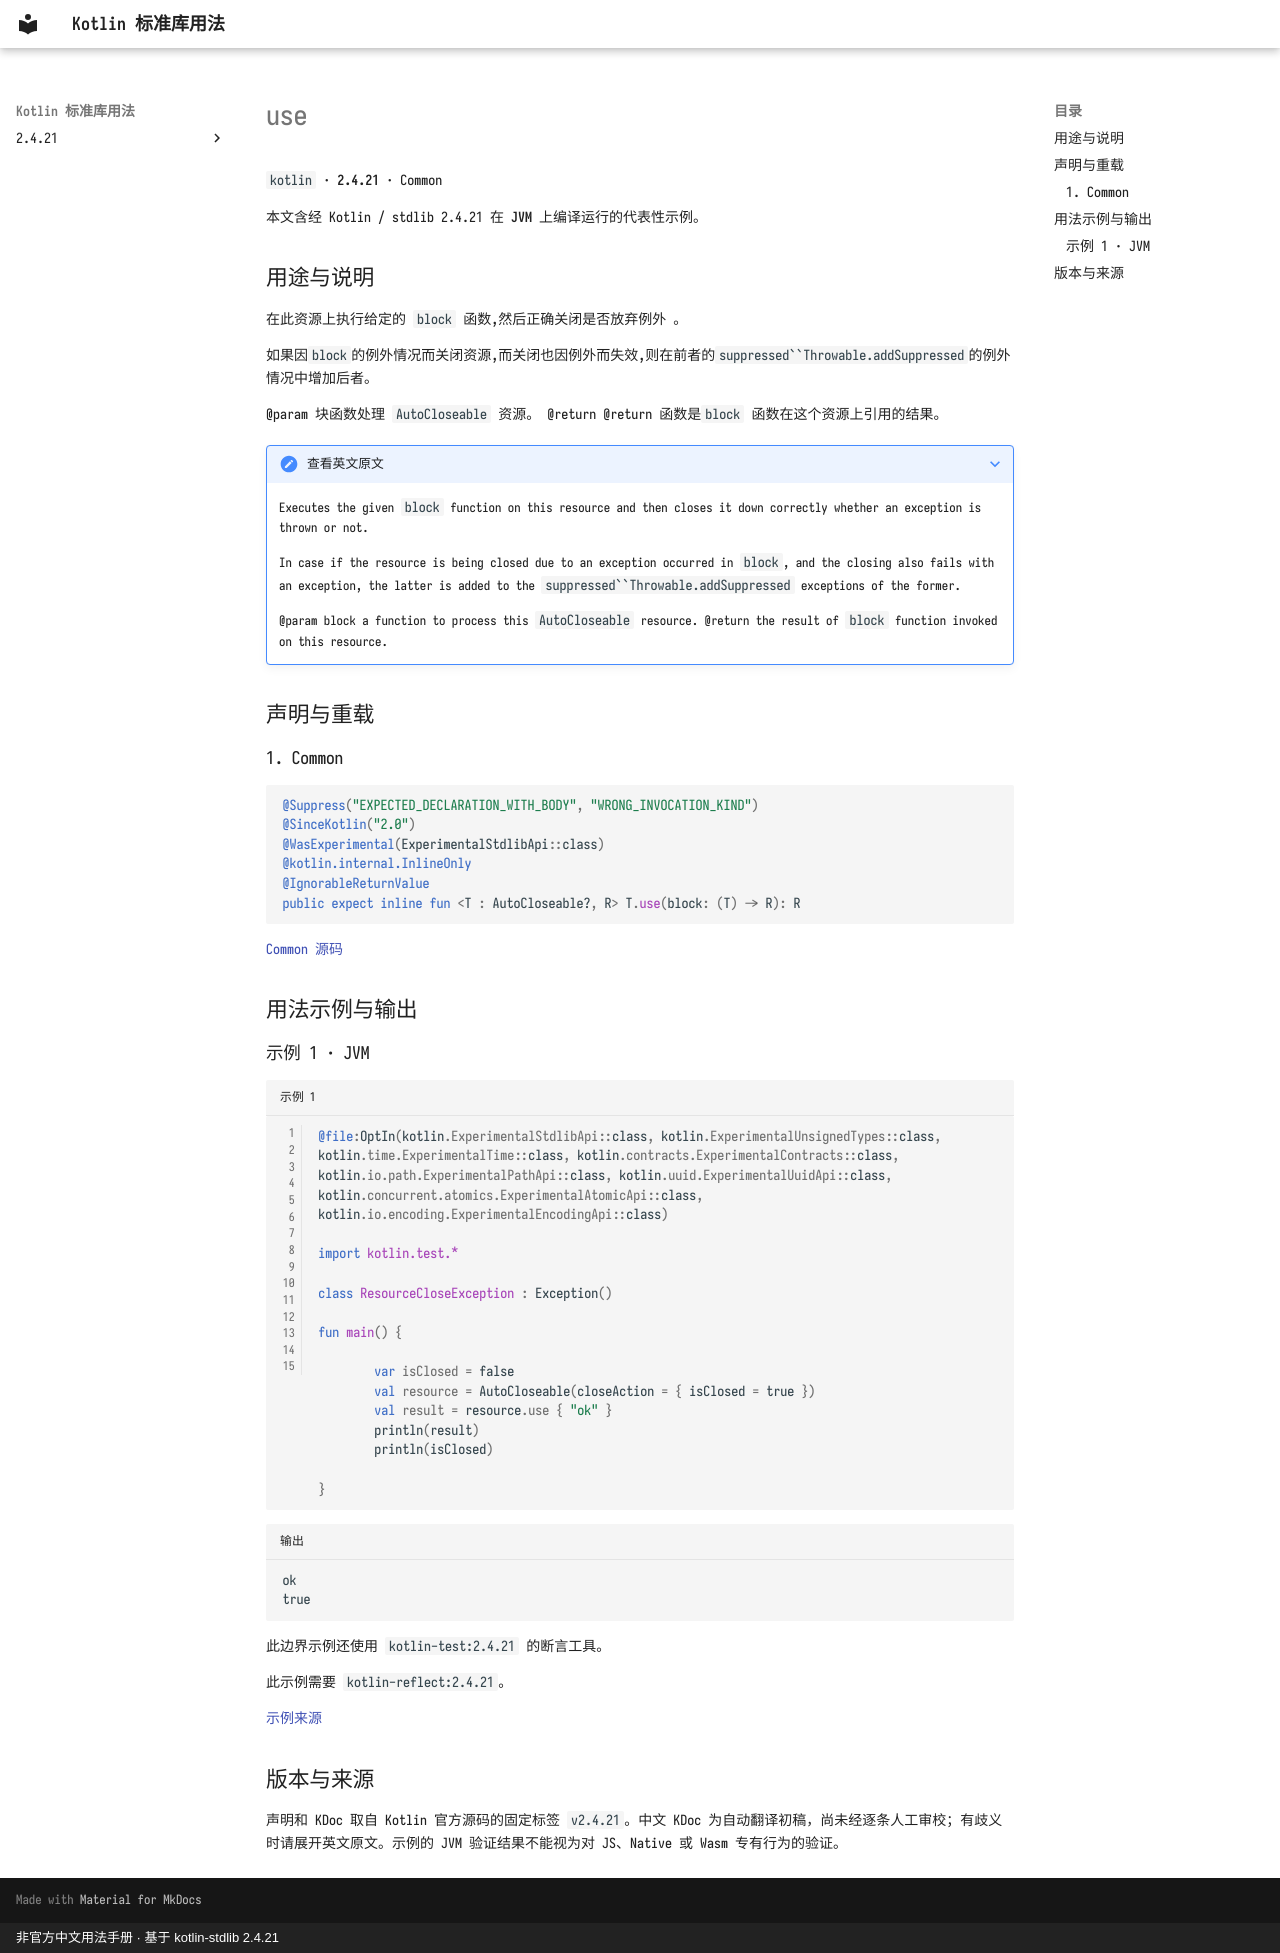

repository: oooooooko/kotlin-stdlib-docs · page: zh/api/kotlin/use--a3b142af/index.html · generator: mkdocs · copyright: 非官方中文用法手册 · 基于 kotlin-stdlib 2.4.21

# use

`kotlin` · **2.4.21** · Common

本文含经 Kotlin / stdlib 2.4.21 在 **JVM** 上编译运行的代表性示例。

## 用途与说明

在此资源上执行给定的 `block` 函数,然后正确关闭是否放弃例外 。

如果因`block`的例外情况而关闭资源,而关闭也因例外而失效,则在前者的`suppressed``Throwable.addSuppressed`的例外情况中增加后者。

@param 块函数处理 `AutoCloseable` 资源。 @return @return 函数是`block` 函数在这个资源上引用的结果。

??? note "查看英文原文"

    Executes the given `block` function on this resource and then closes it down correctly whether an exception
    is thrown or not.
    
    In case if the resource is being closed due to an exception occurred in `block`, and the closing also fails with an exception,
    the latter is added to the `suppressed``Throwable.addSuppressed` exceptions of the former.
    
    @param block a function to process this `AutoCloseable` resource.
    @return the result of `block` function invoked on this resource.

## 声明与重载

### 1. Common

```kotlin
@Suppress("EXPECTED_DECLARATION_WITH_BODY", "WRONG_INVOCATION_KIND")
@SinceKotlin("2.0")
@WasExperimental(ExperimentalStdlibApi::class)
@kotlin.internal.InlineOnly
@IgnorableReturnValue
public expect inline fun <T : AutoCloseable?, R> T.use(block: (T) -> R): R
```

[Common 源码](https://github.com/JetBrains/kotlin/blob/v2.4.21/libraries/stdlib/src/kotlin/AutoCloseable.kt#L66)

## 用法示例与输出

### 示例 1 · JVM

```kotlin title="示例 1" linenums="1"
@file:OptIn(kotlin.ExperimentalStdlibApi::class, kotlin.ExperimentalUnsignedTypes::class, kotlin.time.ExperimentalTime::class, kotlin.contracts.ExperimentalContracts::class, kotlin.io.path.ExperimentalPathApi::class, kotlin.uuid.ExperimentalUuidApi::class, kotlin.concurrent.atomics.ExperimentalAtomicApi::class, kotlin.io.encoding.ExperimentalEncodingApi::class)

import kotlin.test.*

class ResourceCloseException : Exception()

fun main() {

        var isClosed = false
        val resource = AutoCloseable(closeAction = { isClosed = true })
        val result = resource.use { "ok" }
        println(result)
        println(isClosed)
    
}
```

```text title="输出"
ok
true
```

此边界示例还使用 `kotlin-test:2.4.21` 的断言工具。

此示例需要 `kotlin-reflect:2.4.21`。

[示例来源](https://github.com/JetBrains/kotlin/blob/v2.4.21/libraries/stdlib/test/autoCloseable/AutoCloseableConstructorFunctionTest.kt#L13)

## 版本与来源

声明和 KDoc 取自 Kotlin 官方源码的固定标签 `v2.4.21`。中文 KDoc 为自动翻译初稿，尚未经逐条人工审校；有歧义时请展开英文原文。示例的 JVM 验证结果不能视为对 JS、Native 或 Wasm 专有行为的验证。
